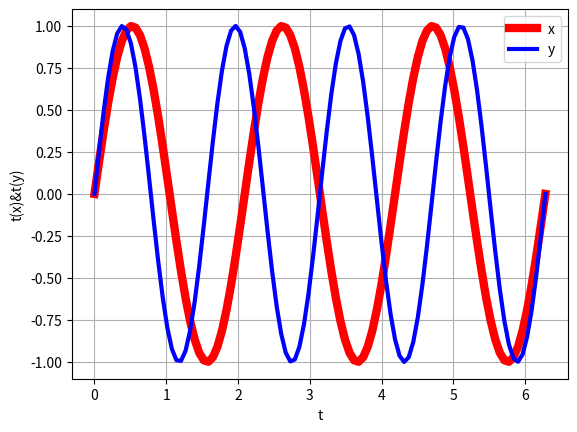

Here is the Python script that generated this plot:
#tarea3B
# [redacted]
import matplotlib.pyplot as plt
import numpy as np
import math
t=np.linspace(0,2*np.pi,100)
x=np.sin(3*t)
y=np.sin(4*t)
plt.plot(t,x,linewidth=6,color='r',label='t(x)')
plt.plot(t,y,linewidth=3,color='b',label='t(y)')
plt.legend('xy')
plt.title('')
plt.xlabel('t')
plt.ylabel('t(x)&t(y)')
plt.grid(True)
plt.show()
plt.savefig('3c.png')
